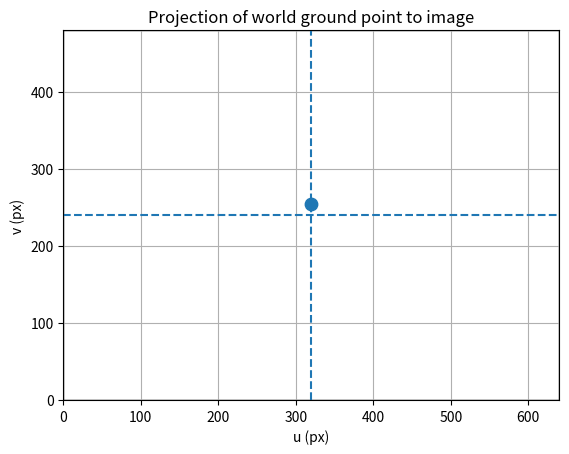

Generate this figure with matplotlib:
import numpy as np
import matplotlib.pyplot as plt

# --------------------- Camera setup (same style as yours) ---------------------
CAMERA_WIDTH  = 640
CAMERA_HEIGHT = 480
CX = CAMERA_WIDTH / 2
CY = CAMERA_HEIGHT / 2
F = 800  # Focal length in pixels
# Intrinsics (your choice: fx=640, fy=480, cx=320, cy=240)
K = np.array([
    [F, 0,            CX],
    [0, F,            CY],
    [0, 0,             1]
], dtype=float)

# Camera pose in WORLD: camera center and pitch (camera tilted down by +pitch)
C_w = np.array([0.0, 0.0, 10.0])   # camera center in world coords
pitch_deg = 31.0                   # rotation about x-axis
c, s = np.cos(np.deg2rad(pitch_deg)), np.sin(np.deg2rad(pitch_deg))

# Rotation CAMERA->WORLD (same structure as your code)
R_wc = np.array([
    [1, 0, 0],
    [0, c,-s],
    [0, s, c]
], dtype=float)

# We need WORLD->CAMERA for projection
R_cw = R_wc.T

# --------------------- World -> pixel function ---------------------
def world_to_pixel(P_w, K, R_cw, C_w):
    """
    P_w : (3,) world point [X,Y,Z] (Z may be 0 for ground).
    K   : (3,3) intrinsics.
    R_cw: (3,3) rotation world->camera.
    C_w : (3,)  camera center in world.
    Returns: (u,v), Zc (depth)
    """
    # world -> camera
    P_c = R_cw @ (P_w - C_w)
    Xc, Yc, Zc = P_c
    # if Zc <= 0:
    #     raise ValueError(f"Point is not in front of the camera (Zc={Zc:.3f}).")
    # camera -> pixel (homogeneous then dehomogenize)
    uvh = K @ P_c
    u, v = uvh[0]/uvh[2], uvh[1]/uvh[2]
    return np.array([u, v]), Zc

# --------------------- Example: a ground point (Z=0) ---------------------
P_ground = np.array([0.0, 5.77350269, 0.0])   # any ground point (x,y,0)
(uv), Zc = world_to_pixel(P_ground, K, R_cw, C_w)

print(f"Ground point Pw={P_ground} projects to pixel (u,v)={uv} with depth Zc={Zc:.3f}")

# --------------------- (Optional) visualize on a 640x480 image ---------------------
plt.figure(figsize=(6.4, 4.8))
plt.gca().add_patch(plt.Rectangle((0,0), CAMERA_WIDTH, CAMERA_HEIGHT, fill=False))
plt.scatter([uv[0]], [uv[1]], s=80)
plt.axvline(CX, ls="--"); plt.axhline(CY, ls="--")
plt.gca().invert_yaxis()
plt.xlim(0, CAMERA_WIDTH); plt.ylim(0, CAMERA_HEIGHT)
plt.title("Projection of world ground point to image")
plt.xlabel("u (px)"); plt.ylabel("v (px)")
plt.grid(True)
plt.show()
